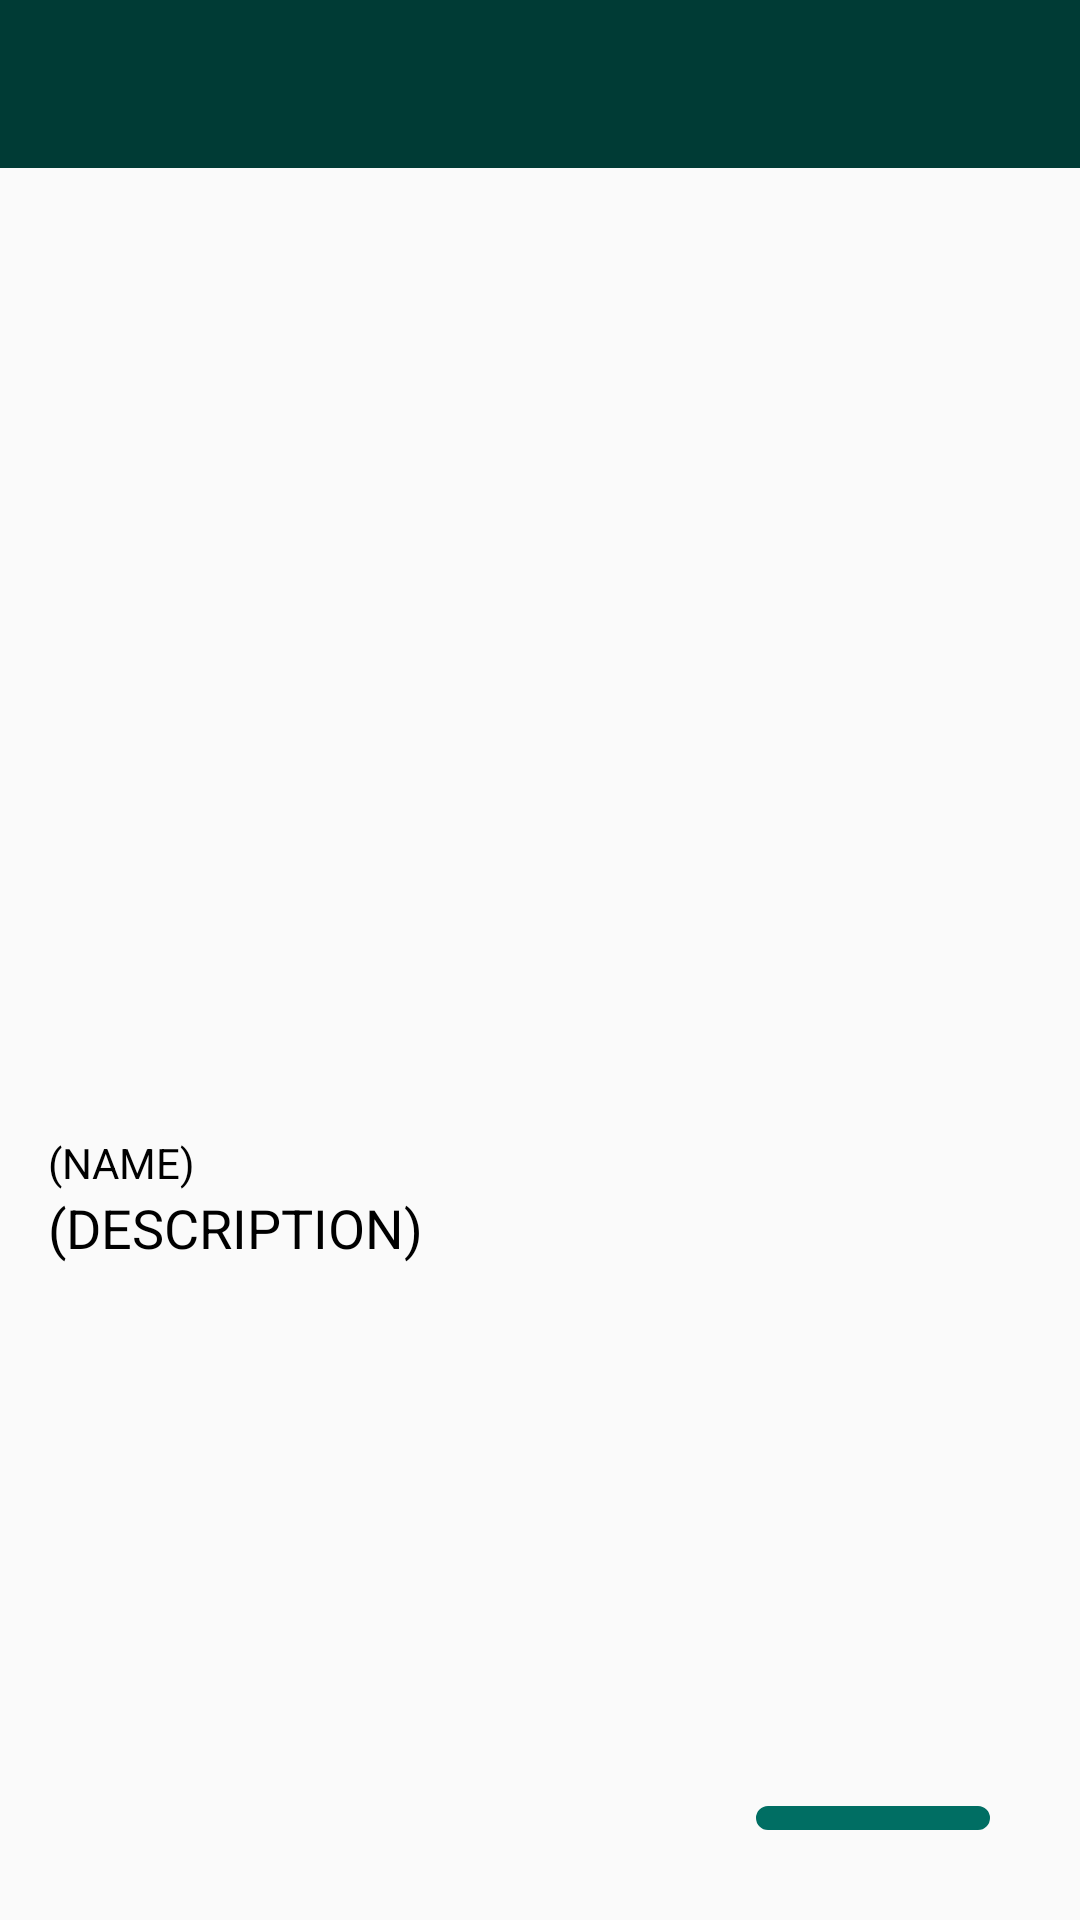

This screen was rendered from an Android layout file. Write that file and the resources it references.
<!-- AndroidManifest.xml: application theme GroceryGoLight.DefaultTheme -->
<!-- res/layout/activity_details.xml -->
<?xml version="1.0" encoding="utf-8"?>
<androidx.constraintlayout.widget.ConstraintLayout xmlns:android="http://schemas.android.com/apk/res/android"
    xmlns:app="http://schemas.android.com/apk/res-auto"
    xmlns:tools="http://schemas.android.com/tools"
    android:layout_width="match_parent"
    android:layout_height="match_parent"
    android:orientation="vertical"
    tools:context="com.example.grocerygo.activities_and_frags.ActivityDetails">

    <FrameLayout
        android:id="@+id/frame_toolbar"
        android:layout_width="match_parent"
        android:layout_height="wrap_content"
        app:layout_constraintTop_toTopOf="parent">

        <include layout="@layout/app_toolbar" />
    </FrameLayout>

    <ScrollView
        android:layout_width="match_parent"
        android:layout_height="0dp"
        app:layout_constraintBottom_toBottomOf="parent"
        app:layout_constraintTop_toBottomOf="@id/frame_toolbar">

        <androidx.constraintlayout.widget.ConstraintLayout
            android:layout_width="match_parent"
            android:layout_height="wrap_content">

            <ImageView
                android:id="@+id/image_view_product"
                android:layout_width="300dp"
                android:layout_height="300dp"
                android:layout_marginTop="22dp"
                app:layout_constraintEnd_toEndOf="parent"
                app:layout_constraintStart_toStartOf="parent"
                app:layout_constraintTop_toTopOf="parent" />

            <TextView
                android:text="(NAME)"
                android:id="@+id/text_view_price"
                android:layout_width="match_parent"
                android:layout_height="wrap_content"
                android:layout_marginHorizontal="16dp"
                app:layout_constraintTop_toBottomOf="@id/image_view_product" />

            <TextView
                android:text="(DESCRIPTION)"
                android:id="@+id/text_view_details"
                android:layout_width="match_parent"
                android:layout_height="wrap_content"
                android:layout_marginHorizontal="16dp"
                android:textSize="18sp"
                app:layout_constraintTop_toBottomOf="@id/text_view_price" />
        </androidx.constraintlayout.widget.ConstraintLayout>
    </ScrollView>

    <FrameLayout
        android:id="@+id/frame_add_plus_minus"
        android:layout_width="wrap_content"
        android:layout_height="wrap_content"
        android:layout_margin="30dp"
        app:layout_constraintBottom_toBottomOf="parent"
        app:layout_constraintEnd_toEndOf="parent">

        <include layout="@layout/includible_plus_minus" />
    </FrameLayout>

</androidx.constraintlayout.widget.ConstraintLayout>
<!-- res/layout/app_toolbar.xml (included above) -->
<?xml version="1.0" encoding="utf-8"?>
<androidx.appcompat.widget.Toolbar xmlns:android="http://schemas.android.com/apk/res/android"
    android:layout_width="match_parent"
    android:layout_height="?attr/actionBarSize"
    xmlns:app="http://schemas.android.com/apk/res-auto"
    android:background="?colorPrimaryDark"
    android:id="@+id/toolbar_main"
    app:popupTheme="@style/GroceryGoLight"
    android:theme="@style/ThemeOverlay.AppCompat.Dark" />
<!-- res/layout/includible_plus_minus.xml (included above) -->
<?xml version="1.0" encoding="utf-8"?>
<androidx.constraintlayout.widget.ConstraintLayout xmlns:android="http://schemas.android.com/apk/res/android"
    xmlns:app="http://schemas.android.com/apk/res-auto"
    android:layout_width="wrap_content"
    android:layout_height="wrap_content"
    android:background="@drawable/square_vector"
    android:padding="4dp">

    <ImageButton
        android:id="@+id/button_minus"
        android:layout_width="20dp"
        android:layout_height="match_parent"
        android:background="@null"
        android:paddingLeft="2dp"
        android:paddingRight="4dp"
        android:scaleType="fitCenter"
        android:src="@drawable/ic_remove_black_24dp"
        android:tint="?colorVsDark"
        app:layout_constraintBottom_toBottomOf="parent"
        app:layout_constraintStart_toStartOf="parent"
        app:layout_constraintTop_toTopOf="parent" />

    <TextView
        android:id="@+id/text_view_number_plus_minus"
        android:layout_width="30dp"
        android:layout_height="0dp"
        android:layout_gravity="center"
        android:layout_margin="0dp"
        android:background="?colorBackground"
        android:textColor="?colorVsBackground"
        android:gravity="center|center_vertical"
        android:padding="0dp"
        android:text="0"
        android:textSize="14sp"
        app:layout_constraintBottom_toBottomOf="@id/button_minus"
        app:layout_constraintStart_toEndOf="@id/button_minus"
        app:layout_constraintTop_toTopOf="@id/button_minus" />

    <ImageButton
        android:id="@+id/button_plus"
        android:layout_width="20dp"
        android:layout_height="match_parent"
        android:layout_weight="1"
        android:background="@null"
        android:paddingLeft="4dp"
        android:paddingRight="2dp"
        android:scaleType="fitCenter"
        android:src="@drawable/ic_add_black_24dp"
        android:tint="?colorVsDark"
        app:layout_constraintBottom_toBottomOf="parent"
        app:layout_constraintStart_toEndOf="@id/text_view_number_plus_minus"
        app:layout_constraintTop_toTopOf="parent" />

    <TextView
        android:id="@+id/text_view_add"
        android:layout_width="0dp"
        android:layout_height="0dp"
        android:layout_gravity="center"
        android:layout_margin="0dp"
        android:background="?colorBackgroundHighlight"
        android:gravity="center|center_vertical"
        android:padding="0dp"
        android:paddingHorizontal="15dp"
        android:text="ADD"
        android:textSize="18sp"
        app:layout_constraintBottom_toBottomOf="parent"
        app:layout_constraintEnd_toEndOf="parent"
        app:layout_constraintStart_toStartOf="parent"
        app:layout_constraintTop_toTopOf="parent" />
</androidx.constraintlayout.widget.ConstraintLayout>
<!-- resources referenced by this layout -->
<resources>
  <!-- drawable square_vector (drawable) -->
  <?xml version="1.0" encoding="utf-8"?>
  <shape xmlns:android="http://schemas.android.com/apk/res/android"
      android:shape="rectangle" >
  
      
      <solid
          android:color="?colorPrimary" >
      </solid>
  
      
      <stroke
          android:width="1dp"
          android:color="?colorPrimary" >
      </stroke>
  
      
      <corners
          android:radius="10dp"   >
      </corners>
  
  </shape>
  <style name="GroceryGoLight" parent="Theme.AppCompat.Light.NoActionBar">
          <item name="colorVsLight">#000</item>
          <item name="colorVsLightSoft">#555</item>
          <item name="colorVsDark">#fff</item>
          <item name="colorVsDarkSoft">#aaa</item>
          <item name="colorBackground">#eee</item>
          <item name="colorBackgroundHighlight">#fff</item>
          <item name="colorClickable">#0086bf</item>
          <item name="colorGood">@color/colorGood</item>
          <item name="colorWarning">@color/colorWarning</item>
          <item name="colorBad">@color/colorBad</item>
          
          <item name="colorVsBackground">?colorVsLight</item>
          <item name="colorVsBackgroundSoft">?colorVsLightSoft</item>
          
          <item name="android:buttonStyle">@style/ColorButton</item>
          <item name="android:textViewStyle">@style/MyTextViewStyle</item>
      </style>
  <style name="GroceryGoLight.DefaultTheme">
          <item name="colorPrimaryLight">#00a897</item>
          <item name="colorPrimaryDark">#003b35</item>
          <item name="colorPrimary">#006e63</item>
          <item name="colorHardAccent">#FF6C00</item>
          
          <item name="colorVsPrimary">?colorVsDark</item>
          <item name="colorAccent">?colorPrimary</item>
      </style>
  <color name="colorGood">#1cad41</color>
  <color name="colorWarning">#b0aa00</color>
  <color name="colorBad">#a81b1b</color>
  <style name="ColorButton">
          <item name="android:background">@drawable/button_usual_background</item>
          <item name="android:gravity">center</item>
          <item name="android:textSize">18sp</item>
          <item name="android:textColor">?colorVsPrimary</item>
          <item name="android:paddingLeft">16dp</item>
          <item name="android:paddingRight">16dp</item>
          <item name="android:paddingTop">8dp</item>
          <item name="android:paddingBottom">8dp</item>
      </style>
  <style name="MyTextViewStyle" parent="Theme.AppCompat.Light.DarkActionBar">
          <item name="android:textColor">?colorVsBackground</item>
      </style>
  <!-- drawable button_usual_background (drawable) -->
  <shape xmlns:android="http://schemas.android.com/apk/res/android"
      android:shape="rectangle">
      <solid android:color="@color/colorAccent"/>
      <corners android:radius="12dp"/>
  </shape>
  <!-- not gathered from this repository: default colours our renderer supplied (Android Studio template values) -->
  <color name="colorAccent">#FF03DAC5</color>
</resources>
